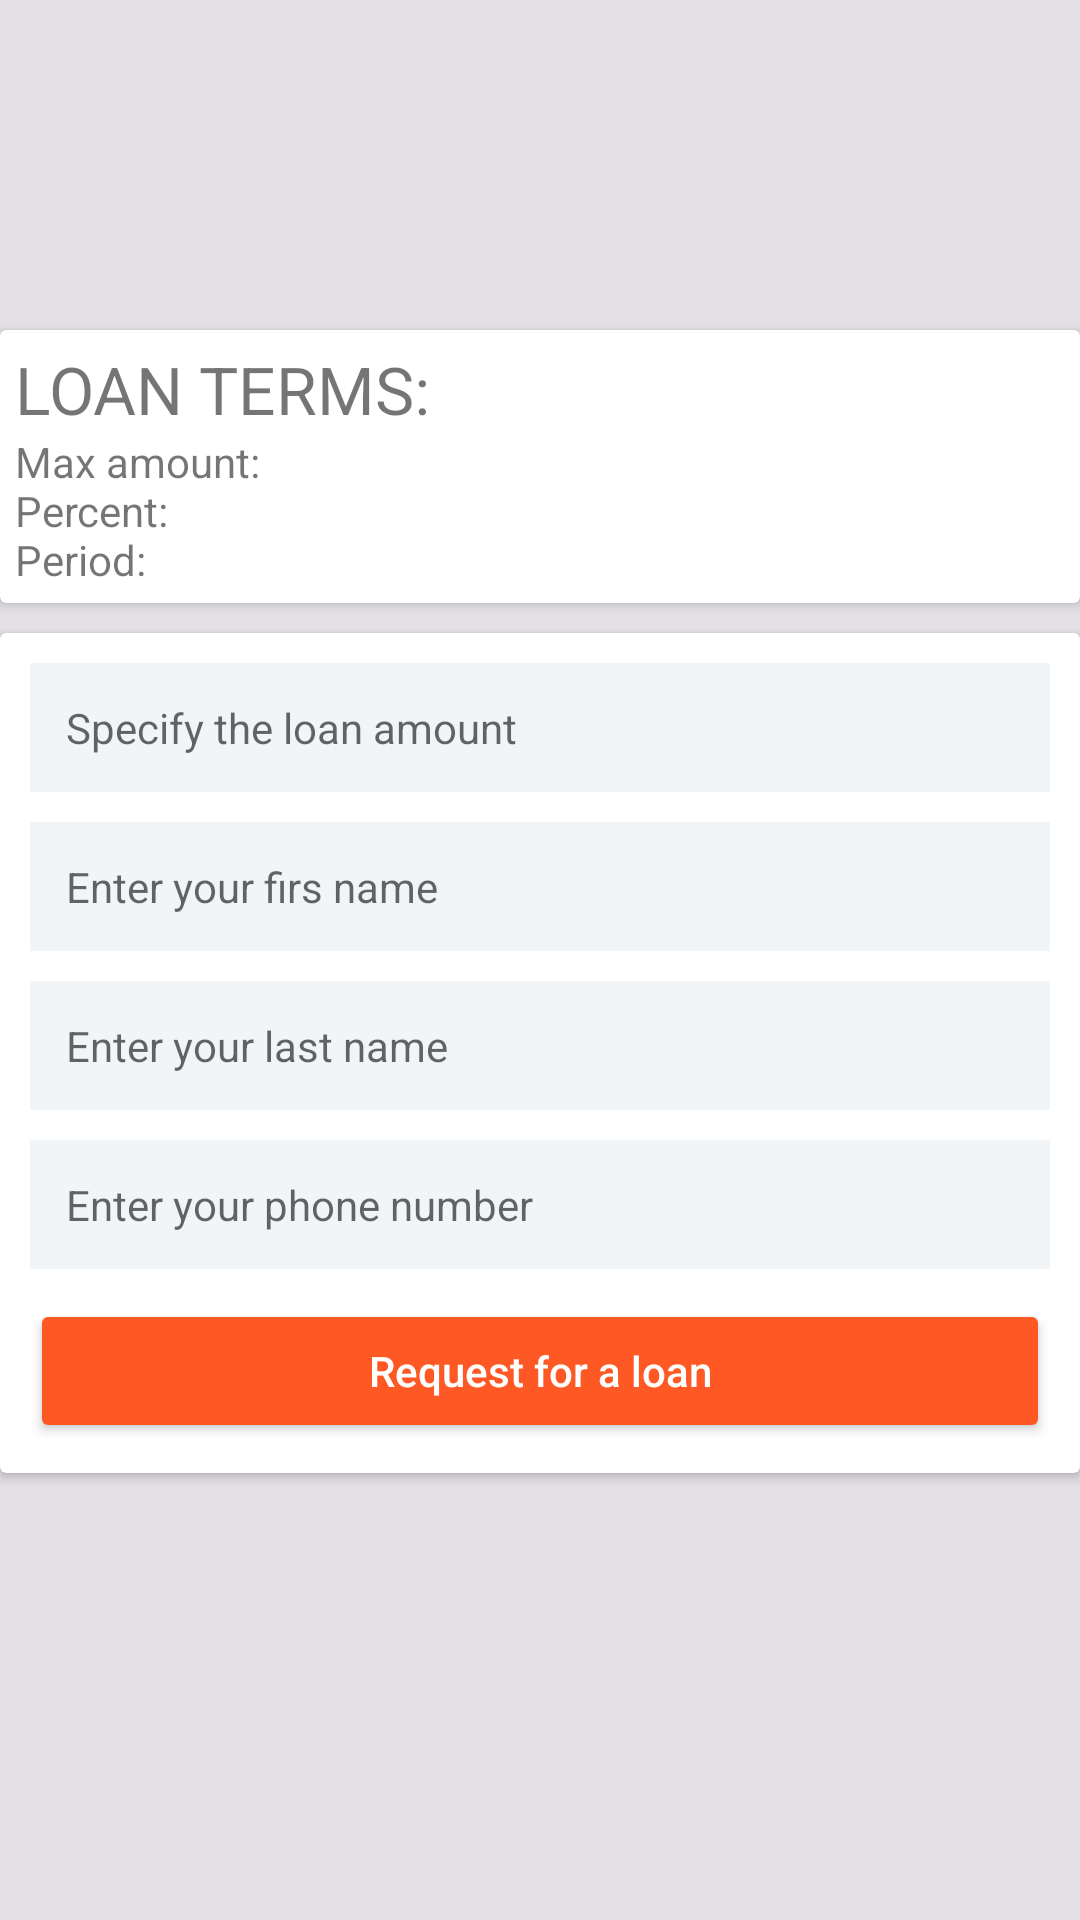

The Android layout XML behind this screen, and the referenced resources:
<!-- AndroidManifest.xml: application theme Theme.QuickLoanStart -->
<!-- res/layout/fragment_get_loan.xml -->
<?xml version="1.0" encoding="utf-8"?>
<androidx.constraintlayout.widget.ConstraintLayout xmlns:android="http://schemas.android.com/apk/res/android"
    xmlns:app="http://schemas.android.com/apk/res-auto"
    xmlns:tools="http://schemas.android.com/tools"
    android:id="@+id/container_fragment_start"
    android:layout_width="match_parent"
    android:layout_height="match_parent"
    android:layout_margin="@dimen/margin_view"
    tools:context=".ui.fragments.GetLoan">

    <ImageView
        android:id="@+id/image_view_loan"
        android:layout_width="wrap_content"
        android:layout_height="@dimen/margin_image"
        android:scaleType="matrix"
        android:src="@drawable/login_sign_header"
        app:layout_constraintStart_toStartOf="parent"
        app:layout_constraintTop_toTopOf="parent"
        app:layout_constraintEnd_toEndOf="parent"
        app:layout_constraintBottom_toTopOf="@id/card_loan_conditions_get"
        app:layout_constraintVertical_chainStyle="spread_inside" />

    <androidx.cardview.widget.CardView
        android:id="@+id/card_loan_conditions_get"
        android:layout_width="match_parent"
        android:layout_height="wrap_content"
        android:layout_marginTop="@dimen/activity_vertical_margin"
        app:layout_constraintEnd_toEndOf="parent"
        app:layout_constraintStart_toStartOf="parent"
        app:layout_constraintTop_toBottomOf="@+id/image_view_loan">

        <LinearLayout
            android:id="@+id/terms"
            android:layout_width="match_parent"
            android:layout_height="wrap_content"
            android:orientation="vertical">

            <TextView
                android:id="@+id/loan_terms"
                android:layout_width="match_parent"
                android:layout_height="wrap_content"
                android:textSize="@dimen/text_size_big"
                android:text="@string/loan_terms"
                android:paddingEnd="@dimen/text_padding"
                android:paddingStart="@dimen/text_padding"
                android:paddingTop="@dimen/text_padding"
                android:textAllCaps="true" />

            <TextView
                android:id="@+id/list_of_loan_terms"
                android:layout_width="match_parent"
                android:layout_height="wrap_content"
                android:paddingEnd="@dimen/text_padding"
                android:paddingStart="@dimen/text_padding"
                android:paddingBottom="@dimen/text_padding"
                android:text="@string/max_amount_percent_period" />
        </LinearLayout>

    </androidx.cardview.widget.CardView>

    <androidx.cardview.widget.CardView
        android:id="@+id/card_view_get_loan"
        android:layout_width="match_parent"
        android:layout_height="wrap_content"
        android:layout_marginTop="@dimen/activity_vertical_margin"
        app:layout_constraintEnd_toEndOf="parent"
        app:layout_constraintStart_toStartOf="parent"
        app:layout_constraintTop_toBottomOf="@+id/card_loan_conditions_get">

        <LinearLayout
            android:layout_width="match_parent"
            android:layout_height="wrap_content"
            android:orientation="vertical"
            android:paddingBottom="@dimen/activity_vertical_margin">

            <EditText
                android:id="@+id/edit_amount"
                style="@style/LoginSignInput"
                android:hint="@string/specify_the_loan_amount"
                android:digits="@string/digits_edit"
                android:autofillHints="@string/digits_edit"
                android:inputType="number" />

            <EditText
                android:id="@+id/edit_firstName"
                style="@style/LoginSignInput"
                android:autofillHints="@string/enter_your_name"
                android:hint="@string/enter_your_name"
                android:inputType="text" />

            <EditText
                android:id="@+id/edit_lastName"
                style="@style/LoginSignInput"
                android:autofillHints="@string/enter_your_last_name"
                android:hint="@string/enter_your_last_name"
                android:inputType="text" />

            <EditText
                android:id="@+id/edit_phoneNumber"
                style="@style/LoginSignInput"
                android:autofillHints="@string/enter_your_phone_number"
                android:hint="@string/enter_your_phone_number"
                android:inputType="phone" />

            <Button
                android:id="@+id/btn_request_loan"
                style="@style/ButtonOrange"
                android:layout_width="match_parent"
                android:layout_height="wrap_content"
                android:layout_gravity="center_horizontal"
                android:text="@string/request_for_a_loan"
                android:textAllCaps="false"
                android:textColor="@android:color/white" />
        </LinearLayout>
    </androidx.cardview.widget.CardView>

    <com.google.android.material.floatingactionbutton.FloatingActionButton
        android:id="@+id/btn_update_terms"
        style="@style/FabStyle"
        android:layout_width="wrap_content"
        android:layout_height="wrap_content"
        android:visibility="gone"
        android:src="@drawable/ic_sync"
        app:layout_constraintBottom_toBottomOf="parent"
        app:layout_constraintEnd_toEndOf="parent"
        tools:ignore="ContentDescription"
        />


</androidx.constraintlayout.widget.ConstraintLayout>
<!-- resources referenced by this layout -->
<resources>
  <dimen name="activity_vertical_margin">10dp</dimen>
  <dimen name="margin_image">100dp</dimen>
  <dimen name="margin_view">16dp</dimen>
  <dimen name="text_padding">5dp</dimen>
  <dimen name="text_size_big">22sp</dimen>
  <!-- drawable ic_sync (drawable) -->
  <vector xmlns:android="http://schemas.android.com/apk/res/android"
      android:width="24dp"
      android:height="24dp"
      android:viewportWidth="24"
      android:viewportHeight="24">
    <path
        android:pathData="M12,4V1L8,5L12,9V6C15.31,6 18,8.69 18,12C18,13.01 17.75,13.97 17.3,14.8L18.76,16.26C19.54,15.03 20,13.57 20,12C20,7.58 16.42,4 12,4ZM12,18C8.69,18 6,15.31 6,12C6,10.99 6.25,10.03 6.7,9.2L5.24,7.74C4.46,8.97 4,10.43 4,12C4,16.42 7.58,20 12,20V23L16,19L12,15V18Z"
        android:fillColor="#000000"/>
  </vector>
  <!-- drawable login_sign_header (drawable) -->
  <?xml version="1.0" encoding="utf-8"?>
  <bitmap xmlns:android="http://schemas.android.com/apk/res/android"
      android:src="@drawable/login_sign"
      android:gravity="fill_horizontal|top"/>
  <string name="digits_edit">0123456789</string>
  <string name="enter_your_last_name">Enter your last name</string>
  <string name="enter_your_name">Enter your firs name</string>
  <string name="enter_your_phone_number">Enter your phone number</string>
  <string name="loan_terms">Loan terms:</string>
  <string name="max_amount_percent_period">Max amount: \nPercent: \nPeriod:</string>
  <string name="request_for_a_loan">Request for a loan</string>
  <string name="specify_the_loan_amount">Specify the loan amount</string>
  <style name="ButtonOrange" parent="ThemeOverlay.Material3.Button.ElevatedButton">
          <item name="android:layout_marginStart">@dimen/activity_vertical_margin</item>
          <item name="android:layout_marginEnd">@dimen/activity_vertical_margin</item>
          <item name="android:layout_marginTop">@dimen/activity_vertical_margin</item>
          <item name="backgroundTint">@color/orange</item>
      </style>
  <style name="FabStyle">
          <item name="android:layout_width">wrap_content</item>
          <item name="android:layout_height">wrap_content</item>
          <item name="android:layout_marginBottom">16dp</item>
          <item name="android:layout_marginRight">16dp</item>
          <item name="borderWidth">0dp</item>
          <item name="elevation">4dp</item>
          <item name="pressedTranslationZ">12dp</item>
          <item name="rippleColor">@android:color/white</item>
      </style>
  <color name="orange">#fe5824</color>
  <color name="loginSignup2InputBg">#f1f5f8</color>
  <!-- drawable login_sign_color_cursor (drawable) -->
  <?xml version="1.0" encoding="utf-8"?>
  <shape xmlns:android="http://schemas.android.com/apk/res/android" >
      <size android:width="1dp" />
      <solid android:color="@color/orange"  />
  </shape>
  <color name="colorPrimary">#b9c3ff</color>
  <color name="colorOnPrimary">#152778</color>
  <color name="colorPrimaryContainer">#2f4090</color>
  <color name="colorOnPrimaryContainer">#152778</color>
  <color name="colorSecondary">#c3c5dd</color>
  <color name="colorOnSecondary">#2c2f42</color>
  <color name="colorSecondaryContainer">#434659</color>
  <color name="colorOnSecondaryContainer">#dfe1f9</color>
  <color name="colorError">#ffb4ab</color>
  <color name="colorOnError">#690005</color>
  <color name="colorErrorContainer">#93000a</color>
  <color name="colorOnErrorContainer">#ffdad6</color>
  <color name="colorBackground">#1b1b1f</color>
  <color name="colorOnBackground">#e4e1e6</color>
  <color name="colorSurface">#1b1b1f</color>
  <color name="colorOnSurface">#e4e1e6</color>
</resources>
